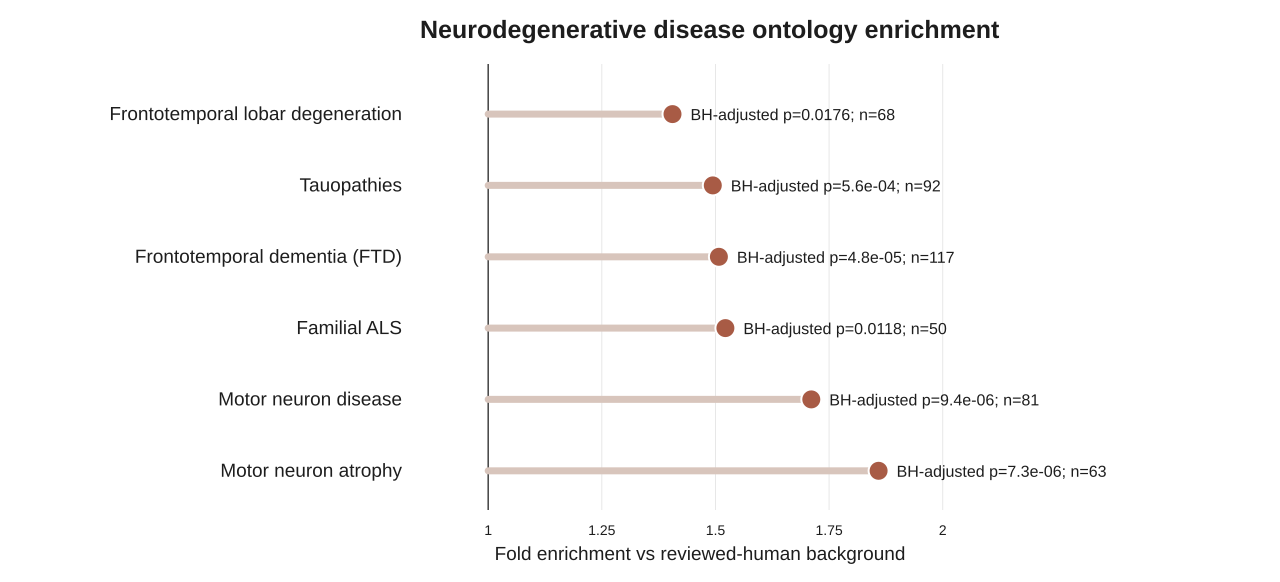

The file beside this chart, header and first rows:
source_term_id	source_term_name	display_label	Count	GeneRatio	BgRatio	fold_enrichment	pvalue	p.adjust	BH_adjusted_p	qvalue	geneID
C0751072	Frontotemporal Lobar Degeneration	Frontotemporal lobar degeneration	68	68/4384	187/16946	1.406	0.0009336	0.0176	0.0176	0.01492	ATXN2/NPM1/MATR3/EWSR1/PSAP/DISC1/SCRN1/…
C0949664	Tauopathies	Tauopathies	92	92/4384	238/16946	1.494	8.9933437345386e-06	0.0005554	0.0005554	0.0004708	RNF213/SCRN1/WNK1/HSPA1B/SRSF2/TIA1/STXB…
C0338451	Frontotemporal dementia	Frontotemporal dementia (FTD)	117	117/4384	300/16946	1.508	3.42316131542744e-07	4.84464355657951e-05	4.84464355657951e-05	4.10657211149583e-05	HNRNPDL/NUP98/ATXN2/NDUFAF8/PICALM/MATR3…
C4551993	Amyotrophic Lateral Sclerosis, Familial	Familial ALS	50	50/4384	127/16946	1.522	0.0005675	0.01182	0.01182	0.01002	ATXN2/MATR3/VIM/TLE3/ATXN3/HNRNPA1/CCS/V…
C0085084	Motor Neuron Disease	Motor neuron disease	81	81/4384	183/16946	1.711	4.77310588408194e-08	9.384626530713e-06	9.384626530713e-06	7.95489805137274e-06	HLA-A/SMN1/ATXN2/VIM/SNRPN/SYNE1/SCAF11/…
C4024896	Motor neuron atrophy	Motor neuron atrophy	63	63/4384	131/16946	1.859	3.48799420235714e-08	7.28118789742053e-06	7.28118789742053e-06	6.17191395174984e-06	SMN1/EEF1A2/NES/PSAP/SNRPN/MAP4K4/HNRNPA…
